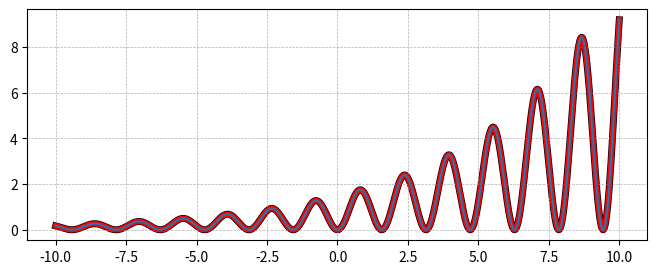

Recreate this plot in Python.
import numpy as np
import matplotlib.pyplot as plt

# Создание массива x на интервале от -10 до 10 с 1000 точками
x = np.linspace(-10, 10, 1000)

# Вычисление значений функции y(x)
y = (np.sin(2 * x) ** 2 * np.exp((x + 2) / 10) ** 2)

# Размер экрана
plt.figure(figsize=(8, 3))

# Построение графика функции
plt.plot(x, y, lw=4.0, color='red')

# Добавление сетки с толщиной 0.5 и стилем пунктир
plt.grid(lw=0.5, ls='--')


plt.plot(x, y, lw=5.0, color='black', zorder=0)

# Отображение графика
plt.plot(x, y)
plt.show()
